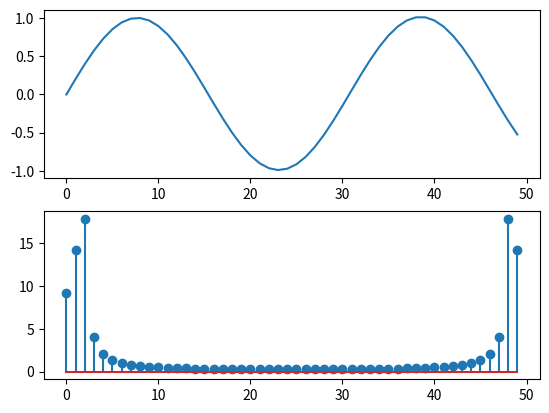

Python code for this plot:
import numpy as np
import matplotlib.pyplot as plt
from numpy.fft import fft

xt = np.linspace(0,10000)/1000
xt = np.sin(xt) + 0.2*np.sin(0.01*xt)

ft=fft(xt)

plt.subplot(211)
plt.plot(xt)
plt.subplot(212)
plt.stem(np.absolute(ft))
plt.show()

